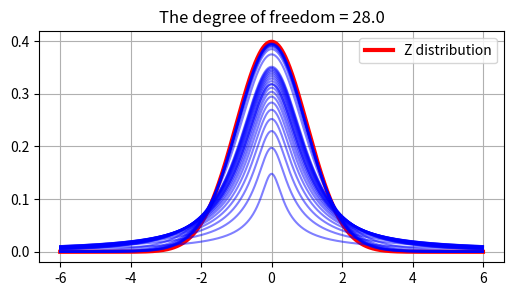

This chart was generated by the following Python code:
# draw the pdf of T distribution
import numpy as np
from scipy.stats import t, norm
import matplotlib.pyplot as plt

# degrees of freedom from 0.1:0.1:2.0 and 1:3:30
k = np.arange(0.1, 2, 0.1)
k = np.append(k, np.arange(1, 30, 3))
x = np.linspace(-6, 6, 1000)
fig = plt.figure(figsize = (6, 3))
# draw the pdf of standard normal distribution
z = norm.pdf(x, 0, 1)
plt.plot(x, z, linewidth = 3, color = 'r', label = 'Z distribution')

for i in range(len(k)):
    y = t.pdf(x, k[i])
    # plt.plot(x, y, color = 'b', alpha = 0.5, label = 'k = ' + str(k[i]))
    plt.plot(x, y, color = 'b', alpha = 0.5)
    plt.title('The degree of freedom = {}'.format(k[i]))
    plt.pause(0.5)

plt.legend()
plt.grid(True)
plt.show()